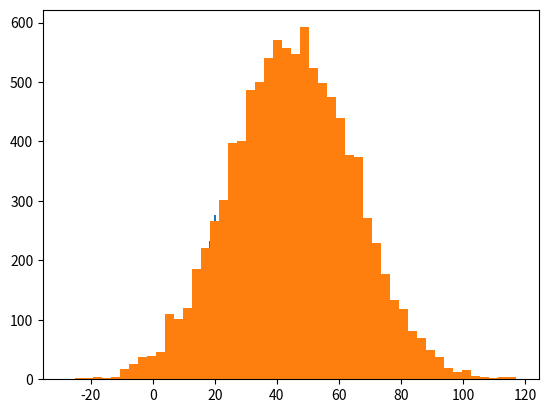

Write the Python code that produced this figure.
'''
Test normal distribution of array.
'''

import numpy as np
import scipy.stats as stats  # Null Hypothesis = Normal Distribution
import math
import matplotlib.pyplot as plt

# random age distribution
age = np.random.randint(18,60, size=10000)  # random integers
age_norm = np.random.normal(45,20, 10000)  # random normal 

# show distribution
plt.hist(age, bins=50)
plt.show()

plt.hist(age_norm, bins=50)
plt.show()

# normaltest
print("\nRandom test:")
results = stats.normaltest(age)   # p-value > 0.05 : Normal Distribution
print(results)

print("\nNormal Distributed Random test:")
results = stats.normaltest(age_norm)
print(results)


# log of variables
age_log = np.log(age)

print("\nRandom test (LOG):")
results = stats.normaltest(age_log)   # p-value > 0.05 : Normal Distribution
print(results)

# use math.exp() to reverse log function
avg = math.exp(np.mean(age_log))
print("Average LOG:{}".format(avg))
